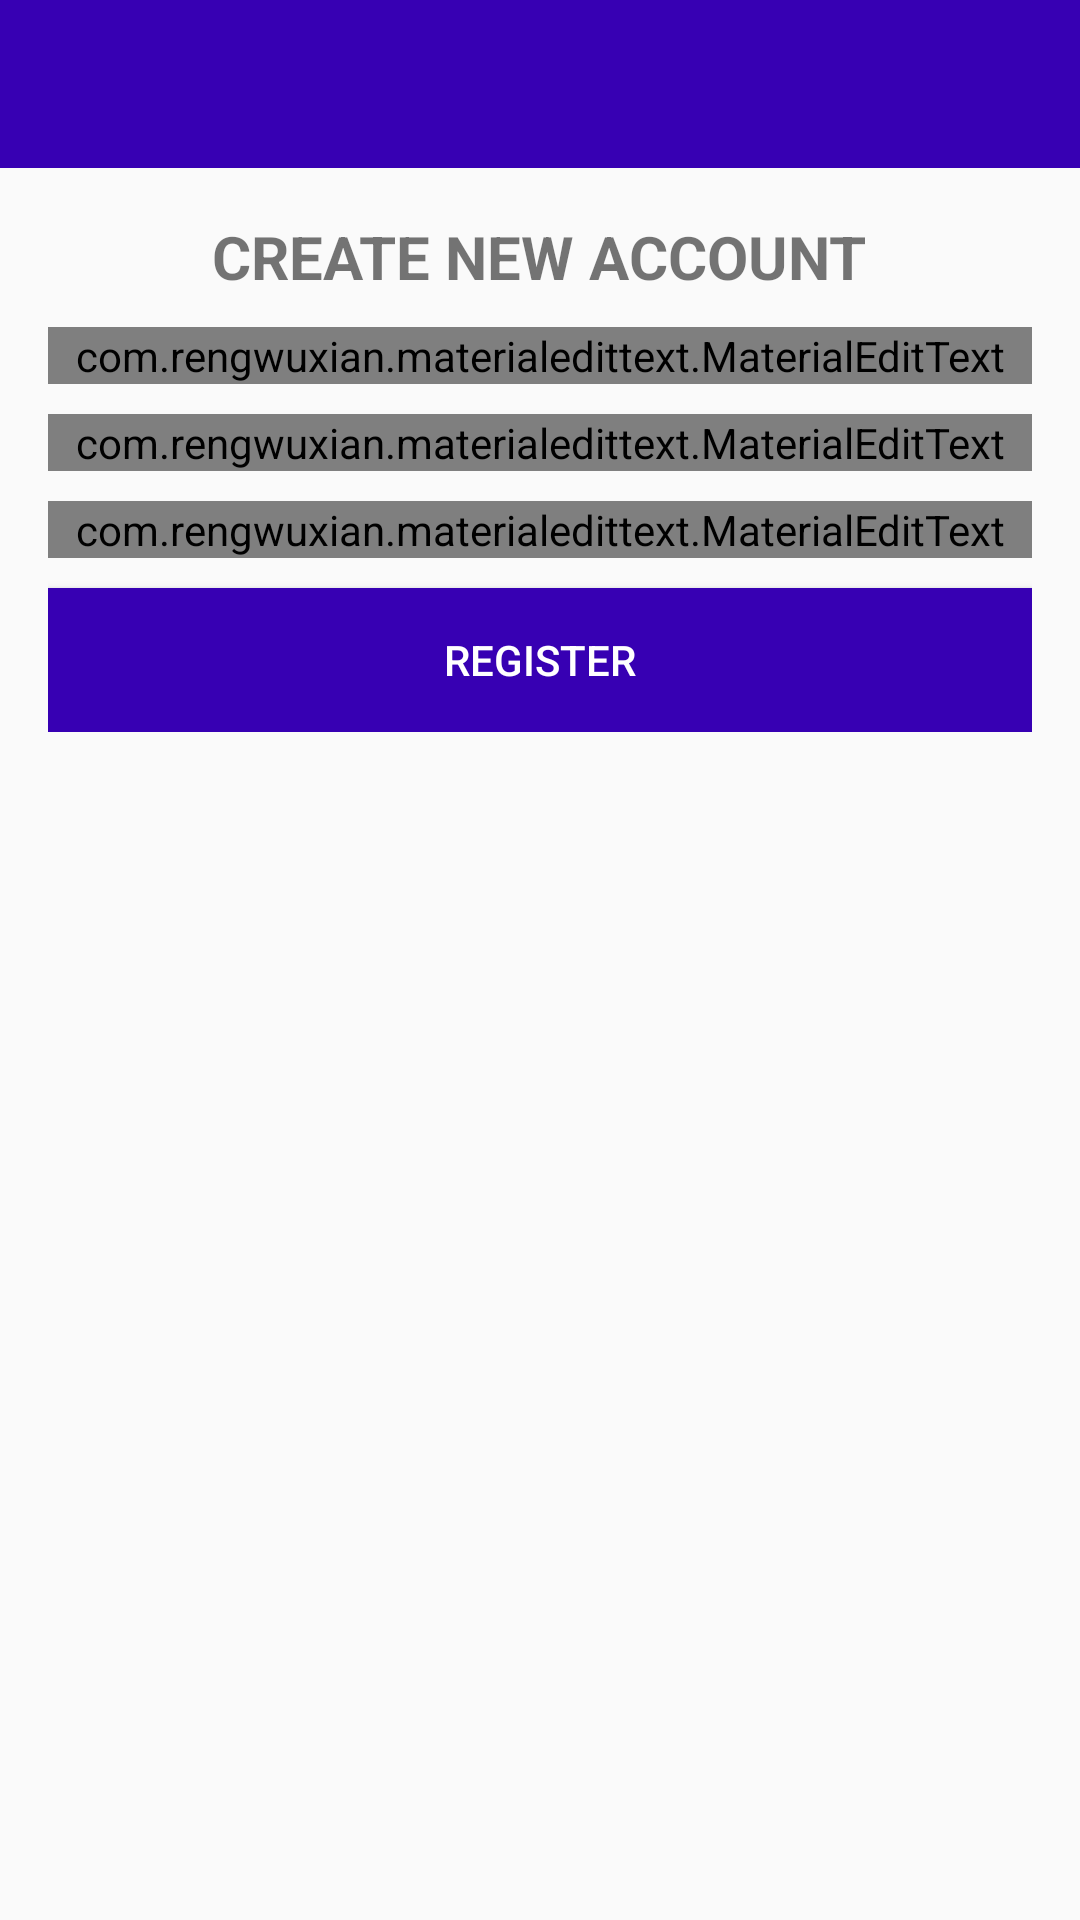

Reconstruct the res/layout file that produces this screen, plus the resources it refers to.
<!-- AndroidManifest.xml: application theme AppTheme -->
<!-- res/layout/activity_register.xml -->
<?xml version="1.0" encoding="utf-8"?>
<RelativeLayout xmlns:android="http://schemas.android.com/apk/res/android"
    xmlns:app="http://schemas.android.com/apk/res-auto"
    xmlns:tools="http://schemas.android.com/tools"
    android:layout_width="match_parent"
    android:layout_height="match_parent"
    tools:context=".RegisterActivity">

    <include
        android:id="@+id/toolBal"
        layout="@layout/bar_layout"/>

    <LinearLayout
        android:layout_width="match_parent"
        android:orientation="vertical"
        android:gravity="center_horizontal"
        android:layout_below="@id/toolBal"
        android:padding="16dp"
        android:layout_height="wrap_content">

        <TextView
            android:layout_width="wrap_content"
            android:layout_height="wrap_content"
            android:text="CREATE NEW ACCOUNT"
            android:textSize="20sp"
            android:textStyle="bold" />

        <com.rengwuxian.materialedittext.MaterialEditText
            android:layout_width="match_parent"
            android:layout_height="wrap_content"
            android:id="@+id/userName"
            android:layout_marginTop="10dp"
            app:met_floatingLabel="normal"
            android:hint="Username"
            android:inputType="text"/>

        <com.rengwuxian.materialedittext.MaterialEditText
            android:layout_width="match_parent"
            android:layout_height="wrap_content"
            android:id="@+id/email"
            android:layout_marginTop="10dp"
            app:met_floatingLabel="normal"
            android:hint="Email"
            android:inputType="textEmailAddress"/>

        <com.rengwuxian.materialedittext.MaterialEditText
            android:layout_width="match_parent"
            android:layout_height="wrap_content"
            android:id="@+id/password"
            android:layout_marginTop="10dp"
            app:met_floatingLabel="normal"
            android:hint="Password"
            android:inputType="textPassword"/>

        <Button
            android:layout_width="match_parent"
            android:layout_height="wrap_content"
            android:text="REGISTER"
            android:id="@+id/btnRegister"
            android:background="@color/colorPrimaryDark"
            android:layout_marginTop="10dp"
            android:textColor="#fff"/>

    </LinearLayout>

</RelativeLayout>
<!-- res/layout/bar_layout.xml (included above) -->
<?xml version="1.0" encoding="utf-8"?>
<android.support.v7.widget.Toolbar xmlns:android="http://schemas.android.com/apk/res/android"
    android:layout_width="match_parent"
    android:layout_height="wrap_content"
    xmlns:app="http://schemas.android.com/apk/res-auto"
    android:id="@+id/toolBal"
    android:background="@color/colorPrimaryDark"
    android:theme="@style/Base.ThemeOverlay.AppCompat.Dark.ActionBar"
    app:popupTheme="@style/menuStyle">

</android.support.v7.widget.Toolbar>
<!-- resources referenced by this layout -->
<resources>
  <style name="menuStyle" parent="Theme.AppCompat.Light">
          <item name="android:background">@android:color/white</item>
      </style>
  <style name="AppTheme" parent="Theme.AppCompat.Light.NoActionBar">
          
          <item name="colorPrimary">@color/colorPrimary</item>
          <item name="colorPrimaryDark">@color/colorPrimaryDark</item>
          <item name="colorAccent">@color/colorAccent</item>
      </style>
  <!-- not gathered from this repository: default colours our renderer supplied (Android Studio template values) -->
  <color name="colorPrimary">#FF6200EE</color>
  <color name="colorPrimaryDark">#FF3700B3</color>
  <color name="colorAccent">#FF03DAC5</color>
</resources>
